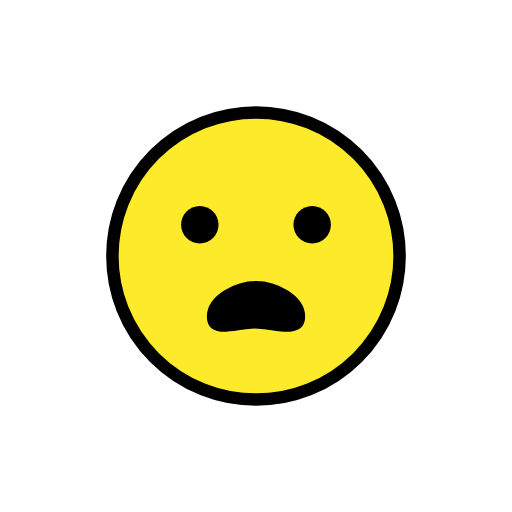
t = 0.00 s
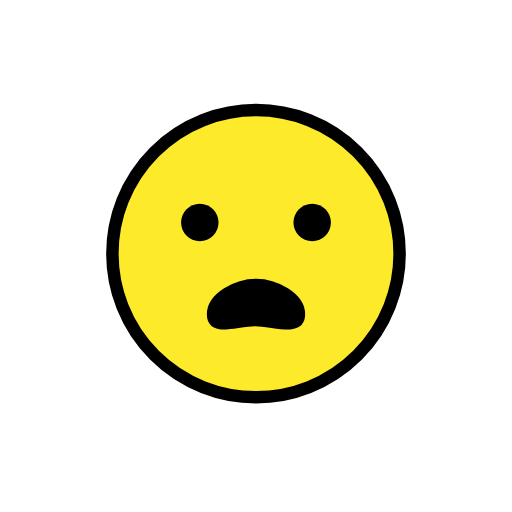
t = 0.48 s
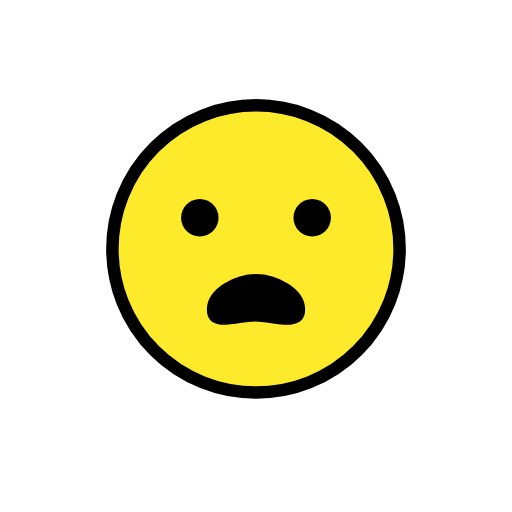
t = 1.43 s
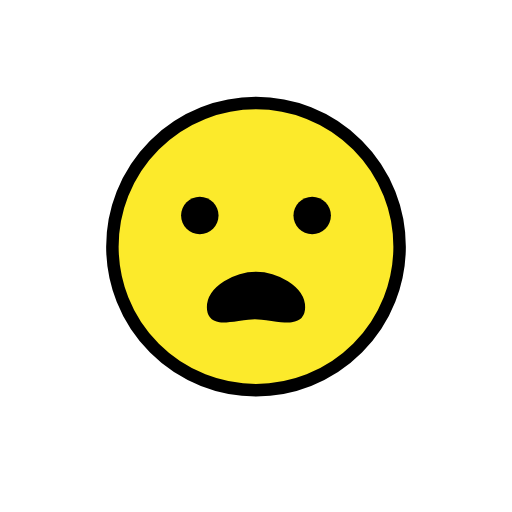
t = 1.90 s
t = 2.38 s: frame unchanged from t = 1.43 s, image omitted
t = 3.33 s: frame unchanged from t = 0.48 s, image omitted

The animated SVG that drew these frames (rendered in a browser with its animation timeline set to each time). Animation: 1 SMIL element (animateTransform=1); one cycle of 3.80 s, repeats indefinitely.

<?xml version='1.0' encoding='utf-8'?>
<svg xmlns="http://www.w3.org/2000/svg" id="emoji" viewBox="-5 -5 82 82" width="200" height="200" role="img">
  <title>OpenMoji: frowning face with open mouth</title><g><g id="color">
    <path fill="#FCEA2B" d="M36,13c-12.6823,0-23,10.3177-23,23c0,12.6822,10.3177,23,23,23c12.6822,0,23-10.3178,23-23 C59,23.3177,48.6822,13,36,13z" />
  </g>
  <g id="hair" />
  <g id="skin" />
  <g id="skin-shadow" />
  <g id="line">
    <circle cx="36" cy="36" r="23" fill="none" stroke="#000" stroke-miterlimit="10" stroke-width="2" />
    <path stroke="#000" stroke-miterlimit="10" stroke-width="2" d="m42.87 45.7c0-2.592-3.834-4.694-6.869-4.694-3.035 0-6.869 2.101-6.869 4.694s3.659 0.9248 6.694 0.9248 7.044 1.667 7.044-0.9248z" />
    <path d="m30 31c0 1.657-1.345 3-3 3-1.655 0-3-1.343-3-3 0-1.655 1.345-3 3-3 1.655 0 3 1.345 3 3" />
    <path d="m48 31c0 1.657-1.345 3-3 3s-3-1.343-3-3c0-1.655 1.345-3 3-3s3 1.345 3 3" />
  </g>
<animateTransform attributeName="transform" type="translate" values="0 0;0 -1.5;0 0" dur="3.8s" repeatCount="indefinite" /></g></svg>
